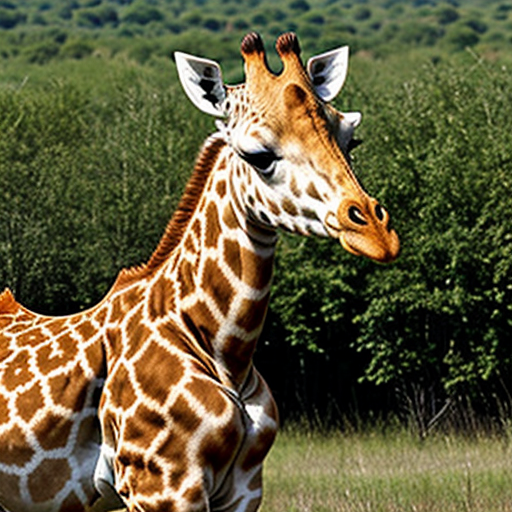
Generation parameters embedded in this image by AUTOMATIC1111 Stable Diffusion web UI or a fork of it (Forge, ...) (PNG 'parameters' text chunk):
giraffe
Negative prompt: person, human, men, women, painting, cartoon, anime, comic
Steps: 20, Sampler: DPM++ 2M, Schedule type: Karras, CFG scale: 7, Seed: 2507373141, Size: 512x512, Model hash: 463d6a9fe8, Model: absolutereality_v181, VAE hash: 235745af8d, VAE: vae-ft-mse-840000-ema-pruned.ckpt, Version: v1.10.1